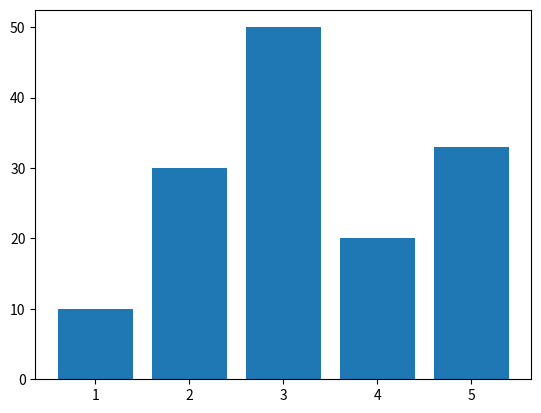

Source code (Python):
import numpy as np
import matplotlib.pyplot as plt

left = np.array([1, 2, 3, 4, 5])
height = np.array([10, 30,50, 20, 33])
plt.bar(left, height)
plt.show()